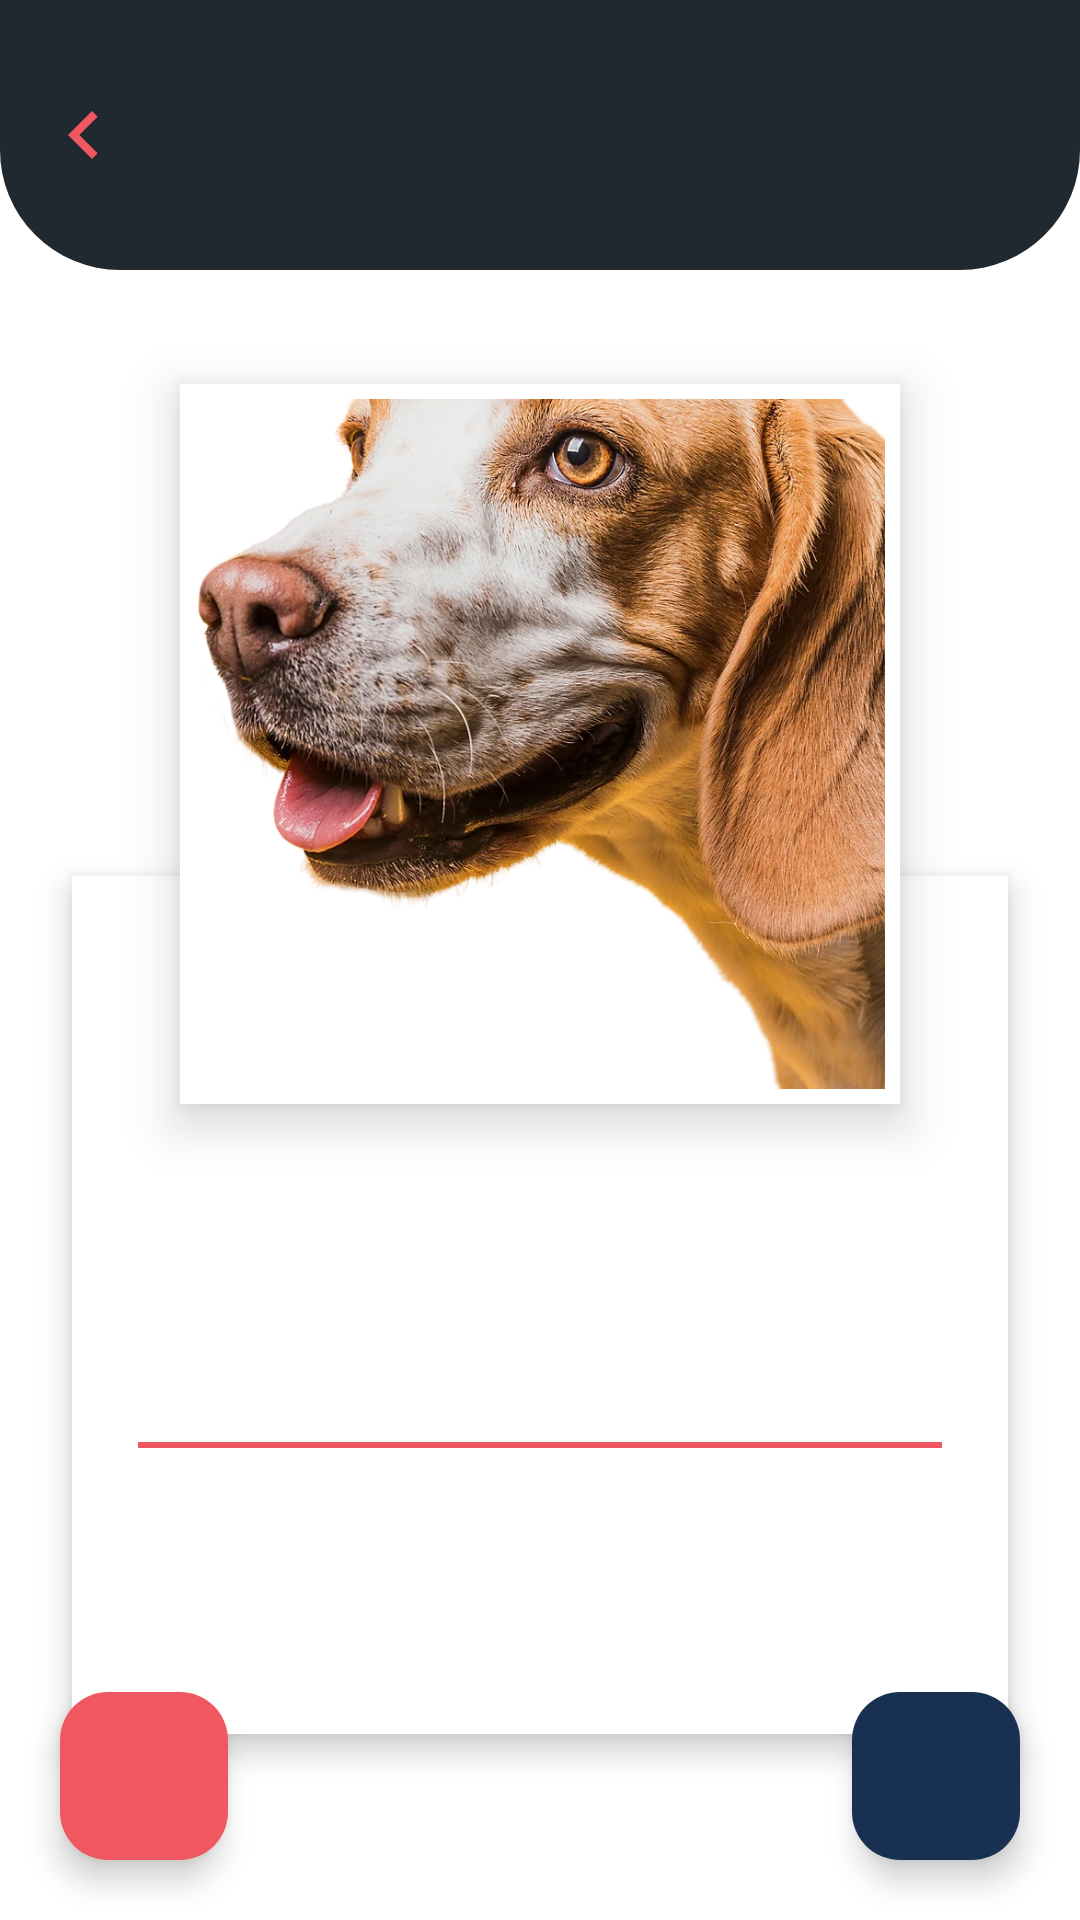

This screen was rendered from an Android layout file. Write that file and the resources it references.
<!-- AndroidManifest.xml: application theme Theme.DogApp -->
<!-- res/layout/fragment_detalle_cita.xml -->
<?xml version="1.0" encoding="utf-8"?>
<layout xmlns:android="http://schemas.android.com/apk/res/android"
    xmlns:app="http://schemas.android.com/apk/res-auto"
    xmlns:tools="http://schemas.android.com/tools">

    <androidx.constraintlayout.widget.ConstraintLayout
        android:layout_width="match_parent"
        android:layout_height="match_parent"
        android:background="@color/white"
        tools:context=".view.fragment.DetalleCitaFragment">

        <androidx.appcompat.widget.Toolbar
            android:id="@+id/toolbar"
            android:layout_width="0dp"
            android:layout_height="90dp"
            android:minHeight="90dp"
            android:background="@drawable/header_toolbar"
            app:contentInsetStartWithNavigation="0dp"
            app:navigationContentDescription="@string/volver"
            app:navigationIcon="@drawable/ic_back"
            app:layout_constraintEnd_toEndOf="parent"
            app:layout_constraintStart_toStartOf="parent"
            app:layout_constraintTop_toTopOf="parent">

            <TextView
                android:id="@+id/tvTitulo"
                android:layout_width="wrap_content"
                android:layout_height="wrap_content"
                android:layout_gravity="center"
                android:textColor="@color/white"
                android:textSize="22sp"
                android:textStyle="bold"
                tools:text="Cory" />
        </androidx.appcompat.widget.Toolbar>

        <androidx.cardview.widget.CardView
            android:id="@+id/cardImagen"
            android:layout_width="240dp"
            android:layout_height="240dp"
            android:layout_marginTop="38dp"
            app:cardCornerRadius="0dp"
            app:cardElevation="10dp"
            app:layout_constraintEnd_toEndOf="parent"
            app:layout_constraintStart_toStartOf="parent"
            app:layout_constraintTop_toBottomOf="@id/toolbar"
            app:layout_constraintWidth_percent="0.58">

            <ImageView
                android:id="@+id/ivMascota"
                android:layout_width="match_parent"
                android:layout_height="match_parent"
                android:layout_margin="5dp"
                android:contentDescription="@string/descripcionPerro"
                android:scaleType="centerCrop"
                android:src="@drawable/img_perro" />
        </androidx.cardview.widget.CardView>

        <androidx.cardview.widget.CardView
            android:id="@+id/cardInformacion"
            android:layout_width="0dp"
            android:layout_height="wrap_content"
            android:layout_marginStart="24dp"
            android:layout_marginEnd="24dp"
            android:translationY="-76dp"
            app:cardBackgroundColor="@color/white"
            app:cardCornerRadius="0dp"
            app:cardElevation="6dp"
            app:layout_constraintEnd_toEndOf="parent"
            app:layout_constraintStart_toStartOf="parent"
            app:layout_constraintTop_toBottomOf="@id/cardImagen">

            <androidx.constraintlayout.widget.ConstraintLayout
                android:layout_width="match_parent"
                android:layout_height="wrap_content"
                android:padding="22dp"
                android:paddingTop="22dp">

                <TextView
                    android:id="@+id/tvTurno"
                    android:layout_width="wrap_content"
                    android:layout_height="wrap_content"
                    android:textColor="@color/rosado"
                    android:textSize="16sp"
                    android:textStyle="bold"
                    app:layout_constraintEnd_toEndOf="parent"
                    app:layout_constraintTop_toTopOf="parent"
                    tools:text="#12" />

                <TextView
                    android:id="@+id/tvRaza"
                    android:layout_width="0dp"
                    android:layout_height="wrap_content"
                    android:gravity="center"
                    android:layout_marginTop="70dp"
                    android:textColor="@color/black"
                    android:textSize="22sp"
                    android:textStyle="bold"
                    app:layout_constraintEnd_toEndOf="parent"
                    app:layout_constraintStart_toStartOf="parent"
                    app:layout_constraintTop_toBottomOf="@id/tvTurno"
                    tools:text="Golden Retriever" />

                <TextView
                    android:id="@+id/tvSintoma"
                    android:layout_width="0dp"
                    android:layout_height="wrap_content"
                    android:gravity="center"
                    android:layout_marginTop="8dp"
                    android:textColor="@color/gris_oscuro"
                    android:textSize="16sp"
                    app:layout_constraintEnd_toEndOf="parent"
                    app:layout_constraintStart_toStartOf="parent"
                    app:layout_constraintTop_toBottomOf="@id/tvRaza"
                    tools:text="No come" />

                <View
                    android:id="@+id/divisor"
                    android:layout_width="0dp"
                    android:layout_height="2dp"
                    android:layout_marginTop="16dp"
                    android:background="@color/rosado"
                    app:layout_constraintEnd_toEndOf="parent"
                    app:layout_constraintStart_toStartOf="parent"
                    app:layout_constraintTop_toBottomOf="@id/tvSintoma" />

                <TextView
                    android:id="@+id/tvPropietario"
                    android:layout_width="0dp"
                    android:layout_height="wrap_content"
                    android:layout_marginTop="16dp"
                    android:textColor="@color/black"
                    android:textSize="17sp"
                    app:layout_constraintEnd_toEndOf="parent"
                    app:layout_constraintStart_toStartOf="parent"
                    app:layout_constraintTop_toBottomOf="@id/divisor"
                    tools:text="Propietario: Walter" />

                <TextView
                    android:id="@+id/tvTelefono"
                    android:layout_width="0dp"
                    android:layout_height="wrap_content"
                    android:layout_marginTop="12dp"
                    android:textColor="@color/black"
                    android:textSize="17sp"
                    app:layout_constraintBottom_toBottomOf="parent"
                    app:layout_constraintEnd_toEndOf="parent"
                    app:layout_constraintStart_toStartOf="parent"
                    app:layout_constraintTop_toBottomOf="@id/tvPropietario"
                    tools:text="Teléfono: 3001234567" />
            </androidx.constraintlayout.widget.ConstraintLayout>
        </androidx.cardview.widget.CardView>

        <com.google.android.material.floatingactionbutton.FloatingActionButton
            android:id="@+id/fbEliminar"
            android:layout_width="wrap_content"
            android:layout_height="wrap_content"
            android:layout_margin="20dp"
            android:contentDescription="@string/eliminarCita"
            android:src="@drawable/ic_eliminar"
            app:backgroundTint="@color/rosado"
            app:tint="@color/white"
            app:layout_constraintBottom_toBottomOf="parent"
            app:layout_constraintStart_toStartOf="parent" />

        <com.google.android.material.floatingactionbutton.FloatingActionButton
            android:id="@+id/fbEditar"
            android:layout_width="wrap_content"
            android:layout_height="wrap_content"
            android:layout_margin="20dp"
            android:contentDescription="@string/tituloEditarCita"
            android:src="@drawable/ic_editar"
            app:backgroundTint="@color/azul_oscuro"
            app:tint="@color/white"
            app:layout_constraintBottom_toBottomOf="parent"
            app:layout_constraintEnd_toEndOf="parent" />

    </androidx.constraintlayout.widget.ConstraintLayout>
</layout>
<!-- resources referenced by this layout -->
<resources>
  <color name="azul_oscuro">#183153</color>
  <color name="black">#FF000000</color>
  <color name="gris_oscuro">#FF212930</color>
  <color name="rosado">#F05861</color>
  <color name="white">#FFFFFFFF</color>
  <!-- drawable header_toolbar (drawable) -->
  <shape xmlns:android="http://schemas.android.com/apk/res/android" android:shape="rectangle">
      <solid android:color="@color/gris_oscuro" />
      <corners
          android:bottomLeftRadius="40dp"
          android:bottomRightRadius="40dp" />
  </shape>
  <!-- drawable ic_back (drawable) -->
  <vector xmlns:android="http://schemas.android.com/apk/res/android"
      android:width="32dp"
      android:height="32dp"
      android:autoMirrored="true"
      android:viewportWidth="24"
      android:viewportHeight="24">
      <path
          android:fillColor="@color/rosado"
          android:pathData="M15.41,7.41L14,6l-6,6 6,6 1.41,-1.41L10.83,12z" />
  </vector>
  <!-- drawable img_perro: webp bitmap (drawable-hdpi, 56230 bytes) -->
  <string name="descripcionPerro">Cabeza de un perro</string>
  <string name="eliminarCita">Eliminar cita</string>
  <string name="tituloEditarCita">Editar Cita</string>
  <string name="volver">Volver</string>
  <style name="Theme.DogApp" parent="Base.Theme.DogApp" />
  <style name="Base.Theme.DogApp" parent="Theme.Material3.DayNight.NoActionBar" />
</resources>
